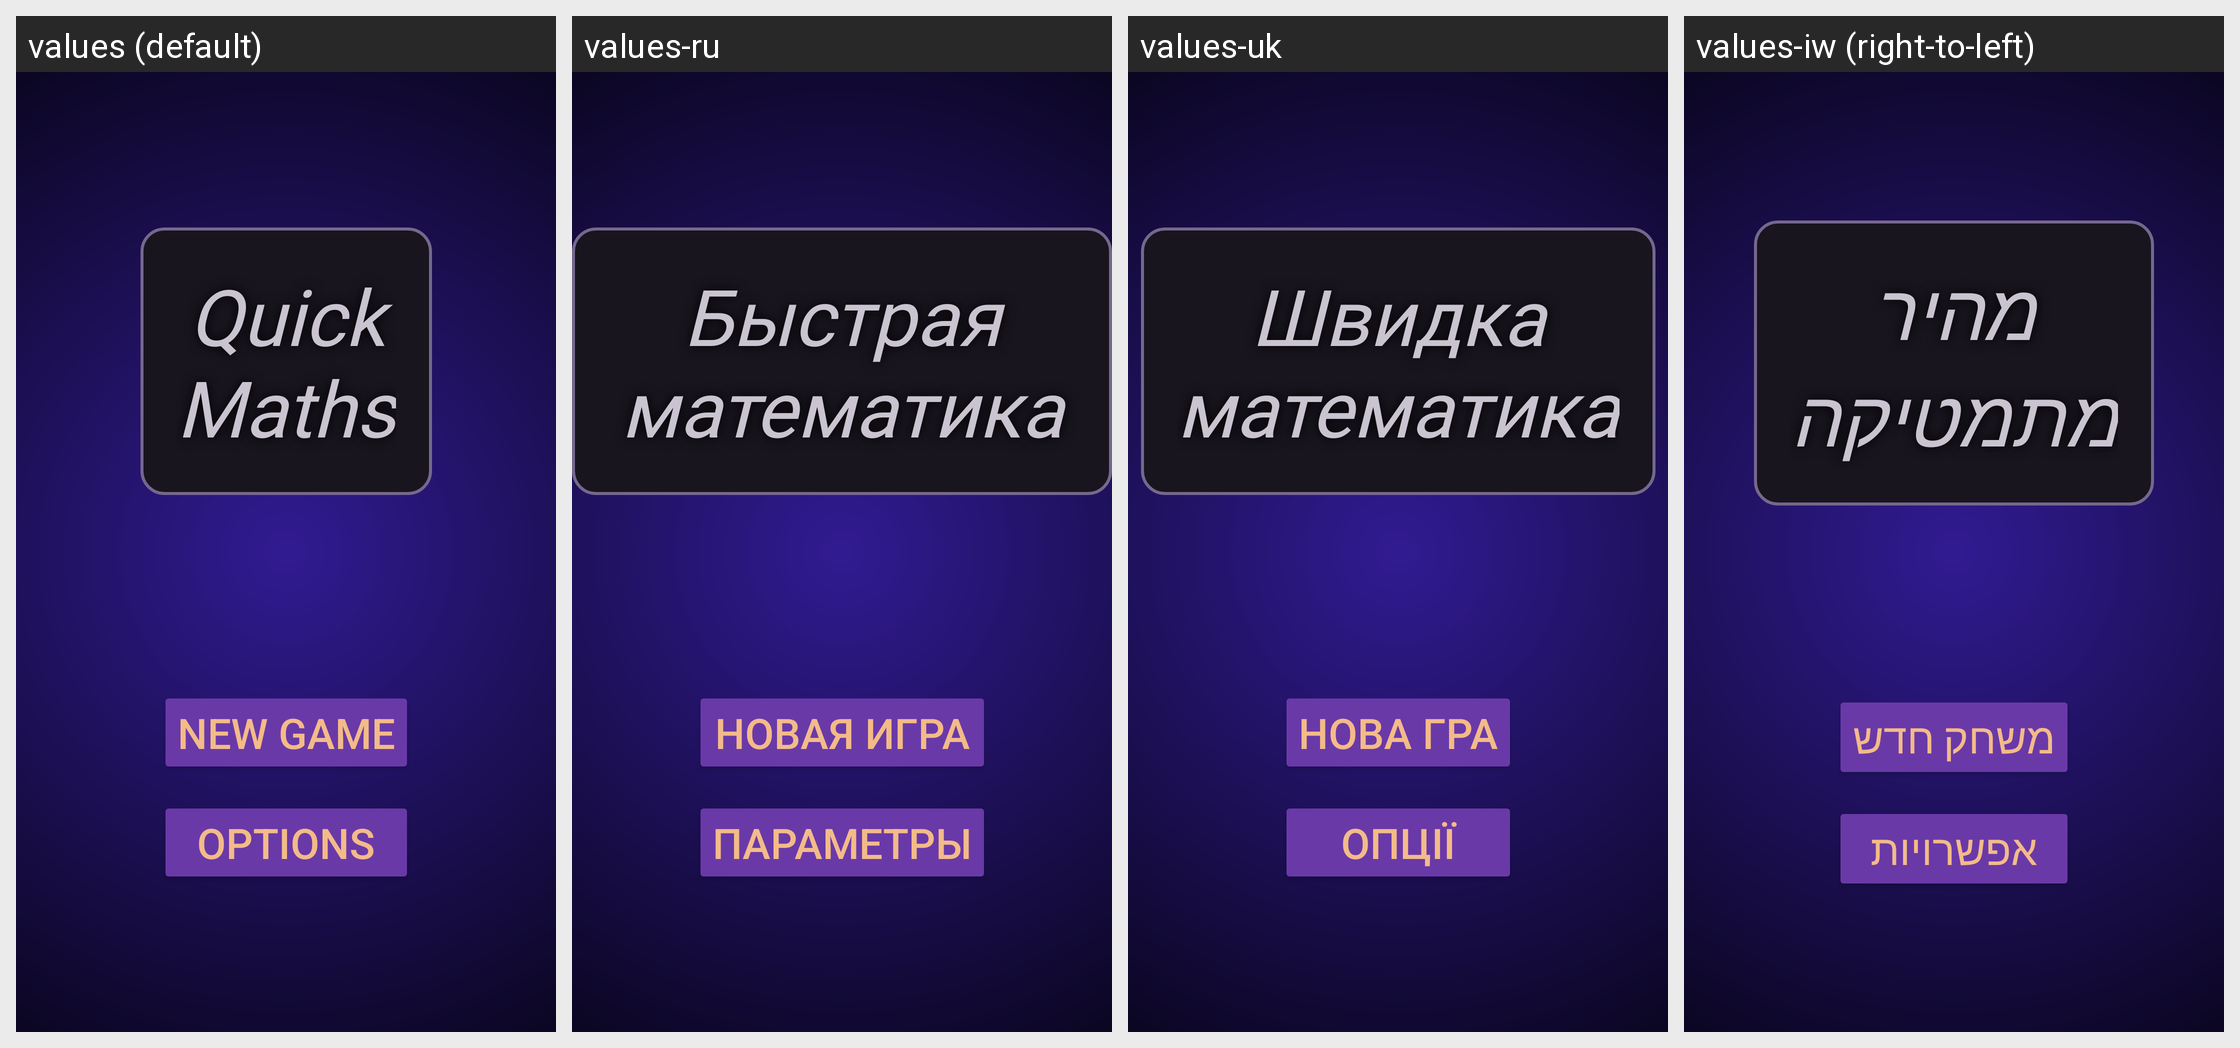

Strings drawn on this Android screen and how each of the app's shown locales translates them:
Android screen res/layout/fragment_welcome.xml rendered under 4 locales, left to right: values (default), values-ru, values-uk, values-iw (right-to-left). Device: Nexus 5 (rendered at 1080×1920; each locale shown at half size, 540×960, under a caption strip naming it); theme Base.Theme.TwoMinutesMathQuiz.
Other locales in the repository, not shown: values-ar, values-cs, values-da, values-de, values-es-rUS, values-fi, values-fr, values-hi, values-hu, values-in, values-it, values-ja, values-ko, values-nl, values-no, values-pl, values-pt, values-ro, values-sk, values-sv, values-th, values-tr, values-vi, values-zh.
Strings drawn on this screen, with the default value and each locale's value (text and hints the layout hard-codes, and strings that could not be matched under every locale, appear in the picture but are not listed):

title_text
  values: Quick
      Maths
  values-ru: Быстрая математика
  values-uk: Швидка
      математика
  values-iw: מהיר
      מתמטיקה

main_menu_screen_start_game_button_text
  values: NEW GAME
  values-ru: НОВАЯ ИГРА
  values-uk: НОВА ГРА
  values-iw: משחק חדש

options_button_text
  values: OPTIONS
  values-ru: ПАРАМЕТРЫ
  values-uk: ОПЦІЇ
  values-iw: אפשרויות
